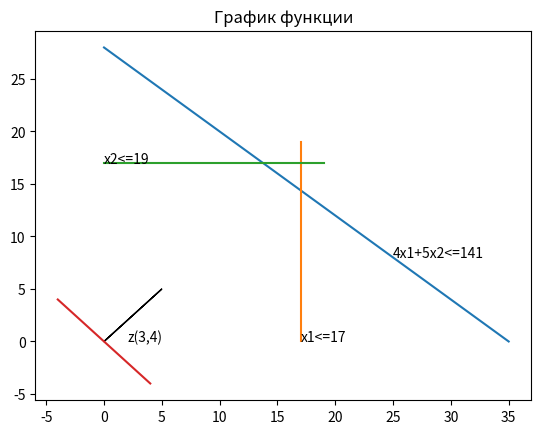

This figure's Python source:
import matplotlib.pyplot as plt
import numpy as np
plt.plot([35,0], [0,28])
plt.plot([17,17], [0,19])
plt.plot([0,19], [17,17])
plt.plot([4,-4], [-4,4])
plt.text(17,0,"x1<=17")
plt.text(0,17,"x2<=19")
plt.text(25,8,"4x1+5x2<=141")
plt.text(2,0,"z(3,4)")
plt.arrow(0, 0, 5, 5)
plt.title('График функции')
# создание графика и его отображение
plt.show()
#commit 1 Версия 1.1
#commit 2 Версия 1.1
#commit 3 Версия 1.1
#commit 4 Версия 1.1
